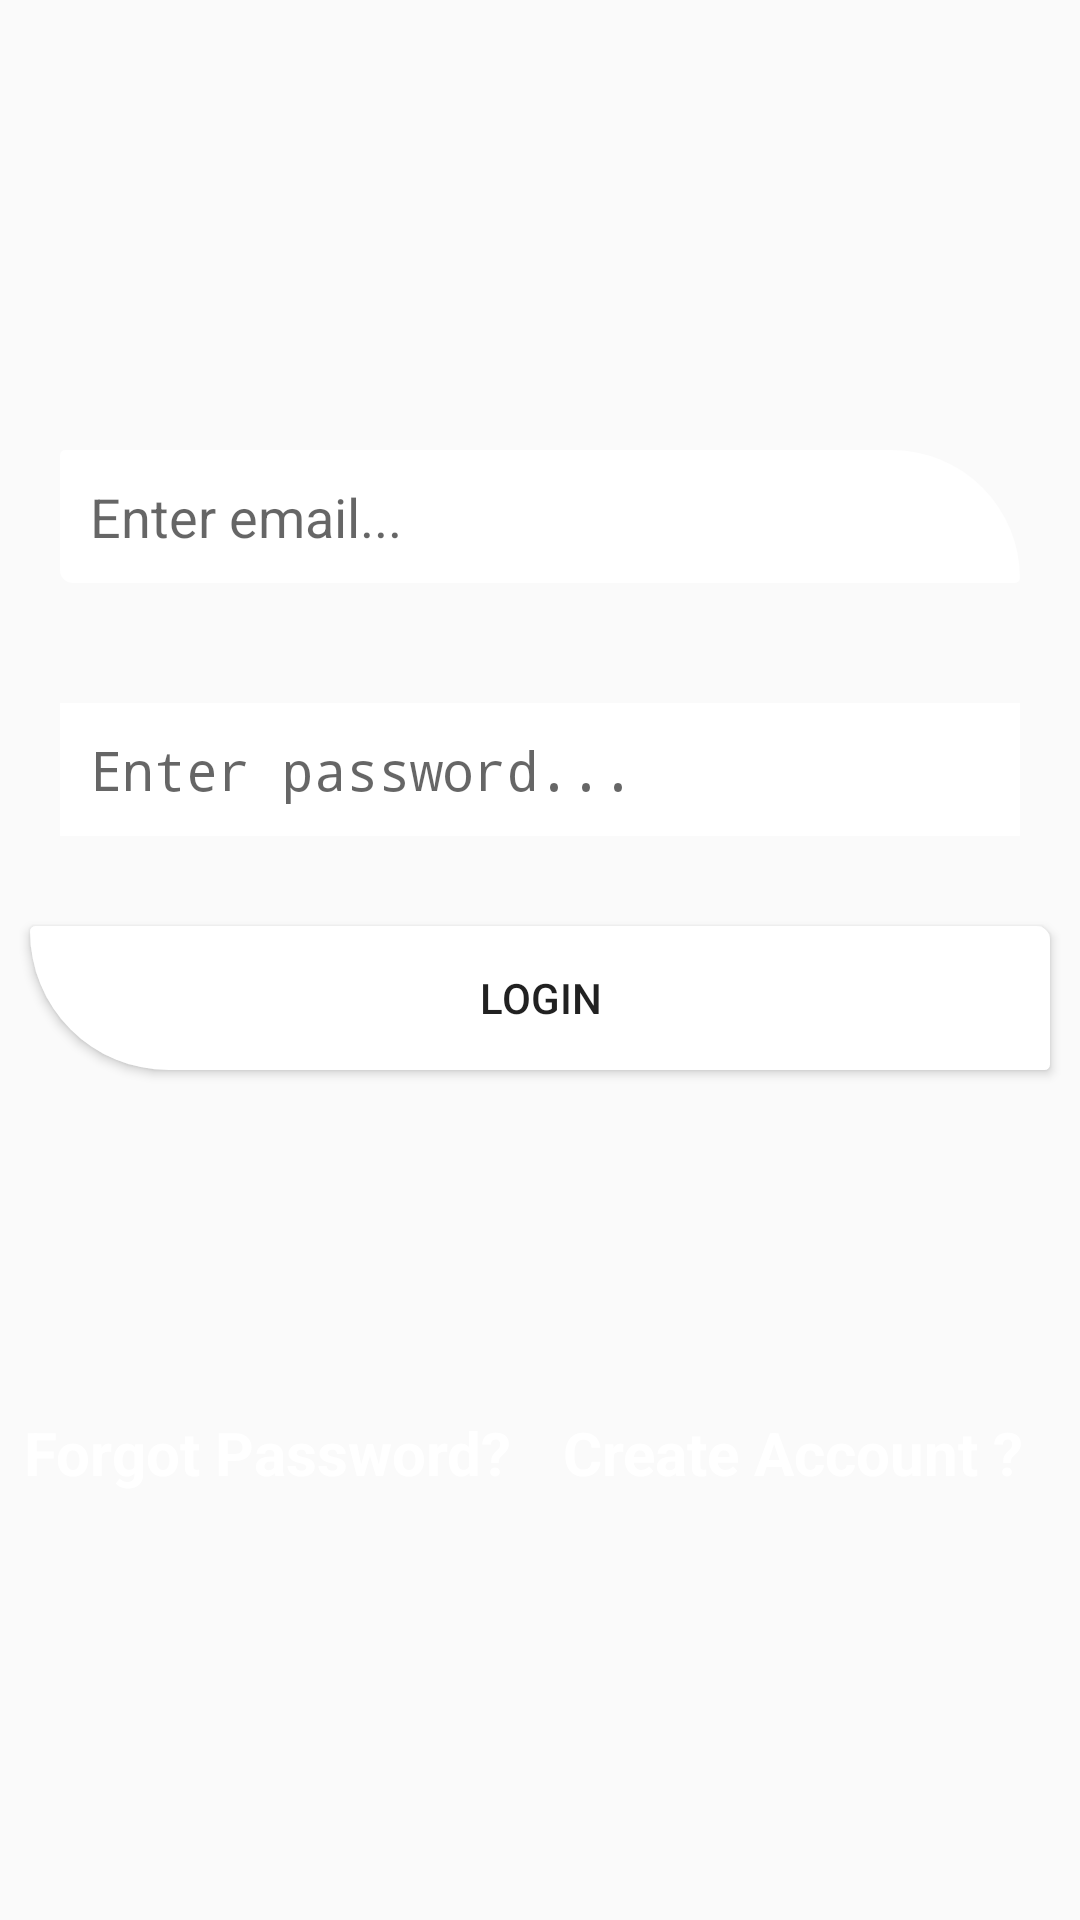

Write the Android layout XML for this screen, with the resource values it uses.
<!-- AndroidManifest.xml: application theme AppTheme -->
<!-- res/layout/activity_login.xml -->
<?xml version="1.0" encoding="utf-8"?>
<ScrollView xmlns:android="http://schemas.android.com/apk/res/android"
    xmlns:app="http://schemas.android.com/apk/res-auto"
    xmlns:tools="http://schemas.android.com/tools"
    android:layout_width="match_parent"
    android:orientation="vertical"
    android:layout_height="match_parent"
    android:background="@drawable/s_three"
    tools:context=".LoginActivity">
    <LinearLayout
android:layout_gravity="center"
        android:orientation="vertical"
        android:layout_width="match_parent"
        android:layout_height="match_parent">
    <EditText
        android:layout_width="match_parent"
        android:hint="Enter email..."
        android:padding="10dp"
        android:layout_margin="20dp"
        android:inputType="textEmailAddress"
        android:id="@+id/etEmail"
        android:background="@drawable/input_outline"
        android:layout_height="wrap_content" />
    <EditText
        android:layout_width="match_parent"
        android:hint="Enter password..."
        android:padding="10dp"
        android:inputType="textPassword"
        android:layout_margin="20dp"
        android:id="@+id/etPassword"
        android:background="@color/colorWhite"
        android:layout_height="wrap_content" />
    <Button
        android:layout_width="match_parent"
        android:layout_margin="10dp"
        android:text="LOGIN"
        android:id="@+id/btnLogin"
        android:background="@drawable/input_outline_rev"
        android:padding="10dp"
        android:layout_height="wrap_content" />

        <LinearLayout
            android:layout_width="match_parent"
            android:orientation="horizontal"
            android:layout_marginTop="100dp"
            android:layout_height="match_parent">
            <TextView
                android:layout_width="match_parent"
                android:layout_weight="1"
                android:text="Forgot Password? "
                android:layout_gravity="left"
                android:gravity="left"
                android:id="@+id/tv_forgot"
                android:textColor="@color/colorWhite"
                android:textSize="20sp"
                android:layout_margin="4dp"
                android:layout_marginLeft="10dp"

                android:textStyle="bold"
                android:padding="4dp"
                android:layout_height="wrap_content" />
            <TextView
                android:layout_width="match_parent"
                android:layout_weight="1"
                android:text="Create Account ? "
                android:layout_gravity="right"
                android:gravity="right"
                android:layout_marginRight="10dp"
                android:textColor="@color/colorWhite"
                android:textSize="20sp"
                android:textStyle="bold"
                android:onClick="create"
                android:padding="4dp"
                android:layout_height="wrap_content" />
        </LinearLayout>
    </LinearLayout>
</ScrollView>
<!-- resources referenced by this layout -->
<resources>
  <color name="colorWhite">#ffffff</color>
  <!-- drawable input_outline (drawable) -->
  <?xml version="1.0" encoding="utf-8"?>
  <shape xmlns:android="http://schemas.android.com/apk/res/android">
  <corners android:topRightRadius="255dp" android:bottomLeftRadius="25dp" android:radius="10dp"/>
      <gradient android:endColor="@color/colorWhite" android:startColor="@color/colorWhite"/>
  </shape>
  <!-- drawable input_outline_rev (drawable) -->
  <?xml version="1.0" encoding="utf-8"?>
  <shape xmlns:android="http://schemas.android.com/apk/res/android">
  <corners android:topRightRadius="25dp" android:bottomLeftRadius="255dp" android:radius="10dp"/>
      <gradient android:endColor="@color/colorWhite" android:startColor="@color/colorWhite"/>
  </shape>
  <style name="AppTheme" parent="Theme.AppCompat.Light.NoActionBar">
          
          <item name="colorPrimary">@color/colorPrimary</item>
          <item name="colorPrimaryDark">@color/colorPrimaryDark</item>
          <item name="colorAccent">@color/colorAccent</item>
  
          <item name="android:windowTranslucentNavigation">true</item>
          <item name="android:windowTranslucentStatus">true</item>
      </style>
  <color name="colorPrimary">#09cc50</color>
  <color name="colorPrimaryDark">#09cc50</color>
  <color name="colorAccent">#7e4459</color>
</resources>
